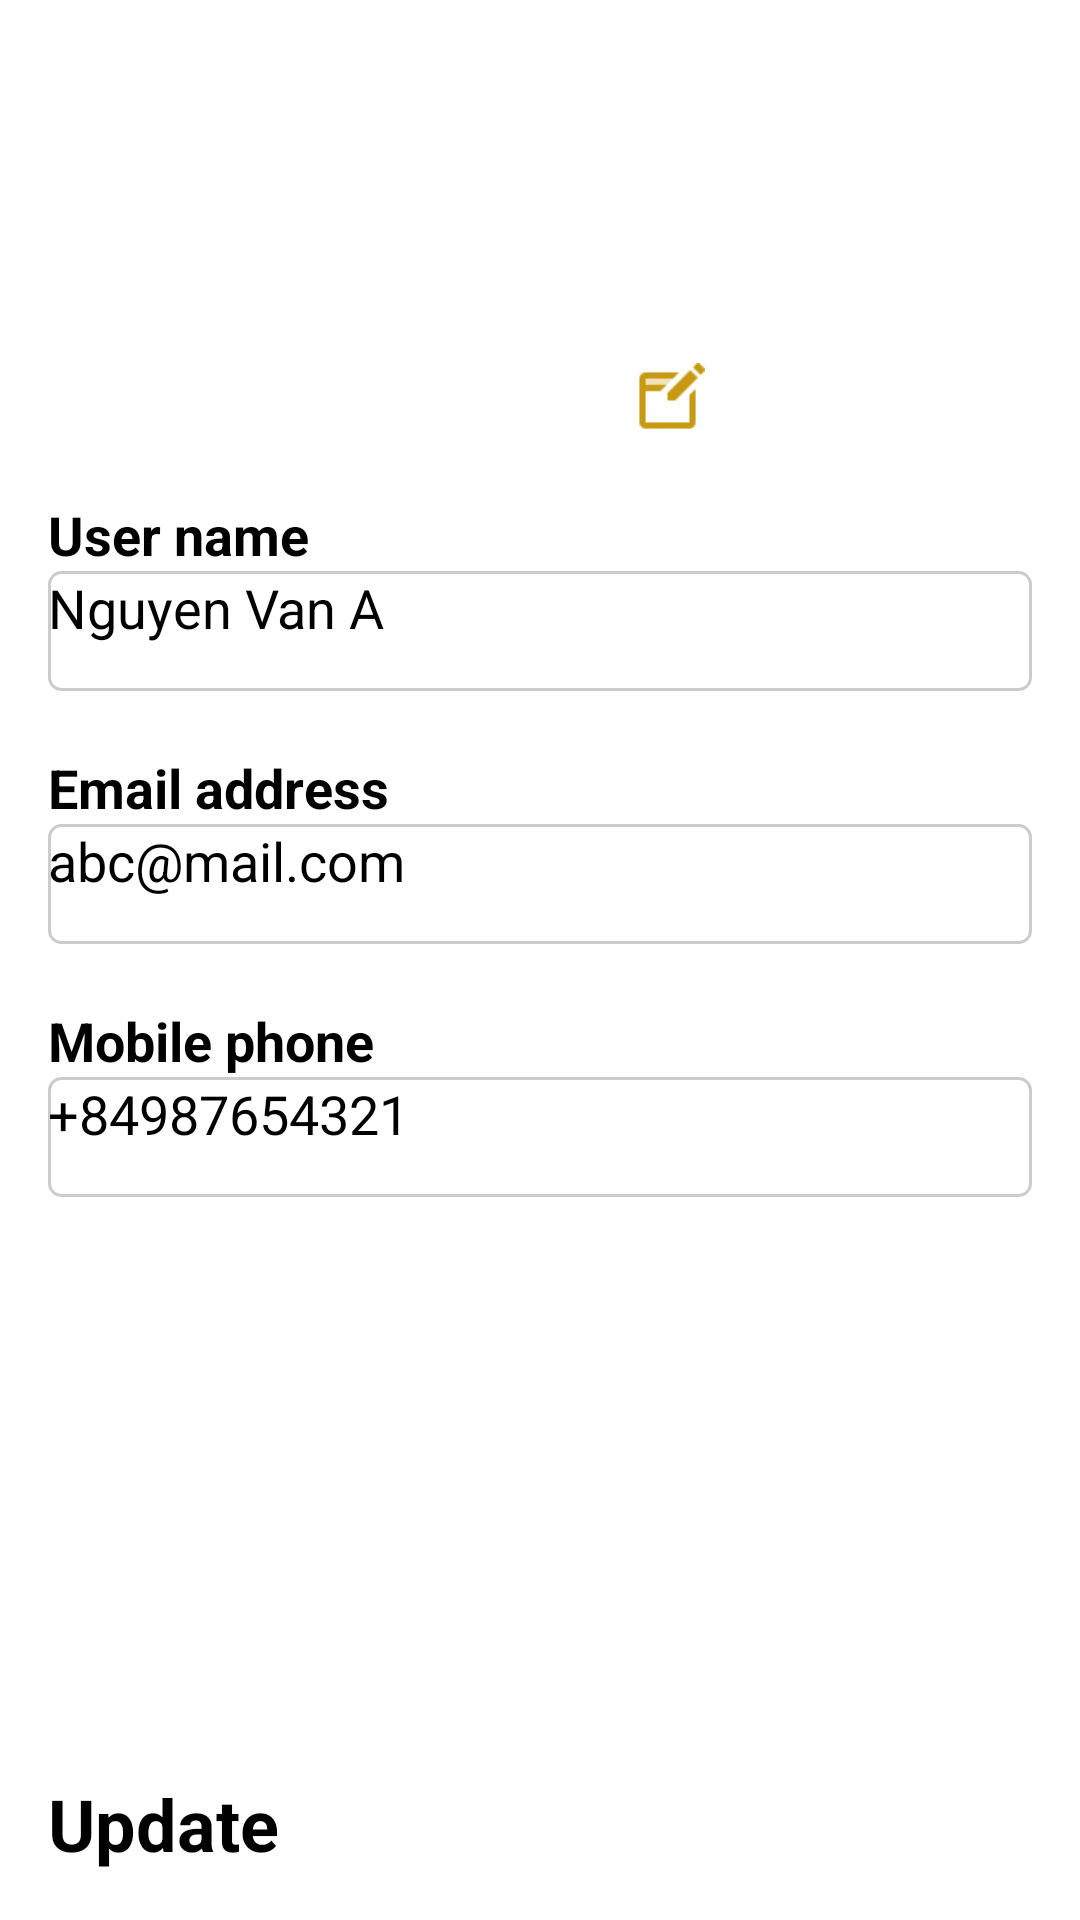

Write the Android layout XML for this screen, with the resource values it uses.
<!-- AndroidManifest.xml: application theme Theme.RideShare -->
<!-- res/layout/activity_edit_profile.xml -->
<?xml version="1.0" encoding="utf-8"?>
<RelativeLayout xmlns:android="http://schemas.android.com/apk/res/android"
    xmlns:app="http://schemas.android.com/apk/res-auto"
    xmlns:tools="http://schemas.android.com/tools"
    android:id="@+id/main"
    android:layout_width="match_parent"
    android:layout_height="match_parent"
    tools:context=".activity.EditProfileActivity"
    android:padding="16dp">
    <ImageView
        android:id="@+id/image_profile"
        android:layout_width="150dp"
        android:layout_height="150dp"
        android:layout_centerHorizontal="true"
        android:src="@drawable/ic_profile"/>

    <ImageView
        android:id="@+id/update_profile_image"
        android:layout_width="25dp"
        android:layout_height="25dp"
        android:layout_alignEnd="@+id/image_profile"
        android:layout_alignBottom="@+id/image_profile"
        android:layout_marginEnd="20dp"
        android:layout_marginBottom="20dp"
        android:src="@drawable/edit_profile" />

    <TextView
        android:id="@+id/username_text"
        android:layout_width="wrap_content"
        android:layout_height="wrap_content"
        android:text="User name"
        android:textStyle="bold"
        android:textSize="18dp"
        android:layout_below="@+id/image_profile"/>
    <EditText
        android:id="@+id/username"
        android:layout_width="match_parent"
        android:layout_height="40dp"
        android:background="@drawable/custom_input_background"
        android:text="Nguyen Van A"
        android:textSize="18dp"
        android:layout_below="@+id/username_text"/>

    <TextView
        android:id="@+id/email"
        android:layout_width="wrap_content"
        android:layout_height="wrap_content"
        android:layout_marginTop="20dp"
        android:text="Email address"
        android:textStyle="bold"
        android:textSize="18dp"
        android:layout_below="@+id/username"/>
    <EditText
        android:id="@+id/email_address"
        android:layout_width="match_parent"
        android:layout_height="40dp"
        android:background="@drawable/custom_input_background"
        android:text="abc@mail.com"
        android:textSize="18dp"
        android:layout_below="@+id/email"/>

    <TextView
        android:id="@+id/mobile"
        android:layout_width="wrap_content"
        android:layout_height="wrap_content"
        android:layout_marginTop="20dp"
        android:text="Mobile phone"
        android:textStyle="bold"
        android:textSize="18dp"
        android:layout_below="@+id/email_address"/>
    <EditText
        android:id="@+id/mobile_phone"
        android:layout_width="match_parent"
        android:layout_height="40dp"
        android:background="@drawable/custom_input_background"
        android:text="+84987654321"
        android:textSize="18dp"
        android:layout_below="@+id/mobile"/>

    <Button
        android:id="@+id/publish_ride_button"
        android:layout_width="match_parent"
        android:layout_height="wrap_content"
        android:text="Update"
        android:textSize="24dp"
        android:textStyle="bold"
        android:backgroundTint="#007BFF"
        android:layout_alignParentBottom="true" />

</RelativeLayout>
<!-- resources referenced by this layout -->
<resources>
  <!-- drawable custom_input_background (drawable) -->
  <shape xmlns:android="http://schemas.android.com/apk/res/android">
      <solid android:color="#FFFFFF" />
      <stroke
          android:width="1dp"
          android:color="#CCCCCC" />
      <corners android:radius="4dp" />
  </shape>
  <!-- drawable edit_profile: png bitmap (drawable, 557 bytes) -->
  <!-- drawable ic_profile (drawable) -->
  <vector xmlns:android="http://schemas.android.com/apk/res/android"
      android:height="24dp"
      android:width="24dp"
      android:viewportWidth="24"
      android:viewportHeight="24">
      <path android:fillColor="#FFFFFFFF" android:pathData="M12,19.2C9.5,19.2 7.29,17.92 6,16C6.03,14 10,12.9 12,12.9C14,12.9 17.97,14 18,16C16.71,17.92 14.5,19.2 12,19.2M12,5A3,3 0 0,1 15,8A3,3 0 0,1 12,11A3,3 0 0,1 9,8A3,3 0 0,1 12,5M12,2A10,10 0 0,0 2,12A10,10 0 0,0 12,22A10,10 0 0,0 22,12C22,6.47 17.5,2 12,2Z" />
  </vector>
</resources>
